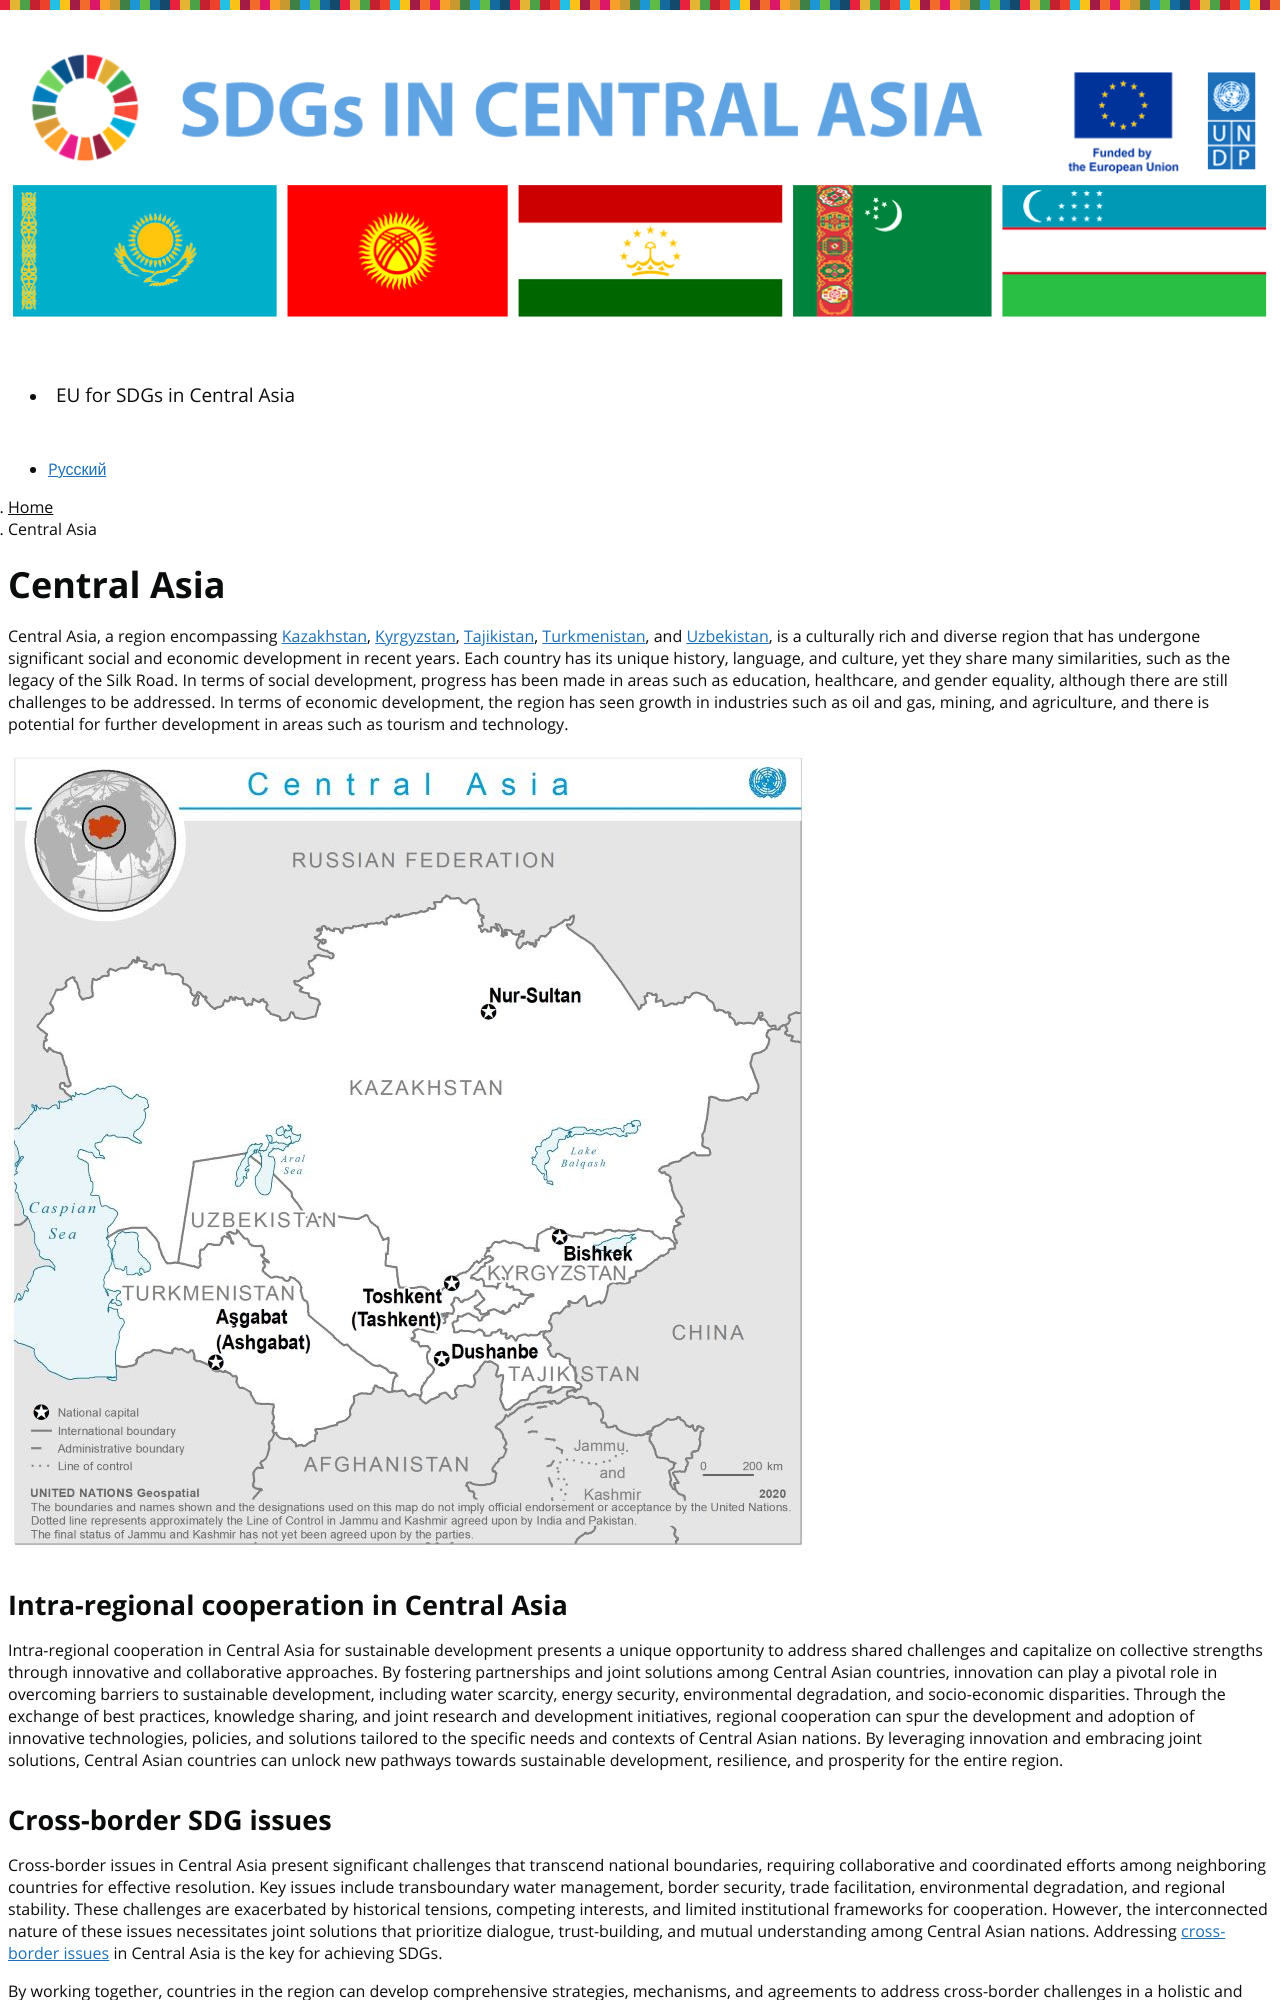

repository: central-asia-sdg-platform/www · page: central-asia/index.html · generator: jekyll

---
title: Central Asia
language: en
permalink: /central-asia/
layout: page
---

Central Asia, a region encompassing [Kazakhstan]({{ site.baseurl }}/central-asia-kaz/), [Kyrgyzstan]({{ site.baseurl }}/central-asia-kgz/), [Tajikistan]({{ site.baseurl }}/central-asia-tjk/), [Turkmenistan]({{ site.baseurl }}/central-asia-tkm/), and [Uzbekistan]({{ site.baseurl }}/central-asia-uzb/), is a culturally rich and diverse region that has undergone significant social and economic development in recent years. Each country has its unique history, language, and culture, yet they share many similarities, such as the legacy of the Silk Road. In terms of social development, progress has been made in areas such as education, healthcare, and gender equality, although there are still challenges to be addressed. In terms of economic development, the region has seen growth in industries such as oil and gas, mining, and agriculture, and there is potential for further development in areas such as tourism and technology. 

![Map of Central Asia, 2020]({{ site.baseurl }}/assets/maps/map_centralasia_un_2020_800px.jpg)

## Intra-regional cooperation in Central Asia
Intra-regional cooperation in Central Asia for sustainable development presents a unique opportunity to address shared challenges and capitalize on collective strengths through innovative and collaborative approaches. By fostering partnerships and joint solutions among Central Asian countries, innovation can play a pivotal role in overcoming barriers to sustainable development, including water scarcity, energy security, environmental degradation, and socio-economic disparities. Through the exchange of best practices, knowledge sharing, and joint research and development initiatives, regional cooperation can spur the development and adoption of innovative technologies, policies, and solutions tailored to the specific needs and contexts of Central Asian nations. By leveraging innovation and embracing joint solutions, Central Asian countries can unlock new pathways towards sustainable development, resilience, and prosperity for the entire region.
